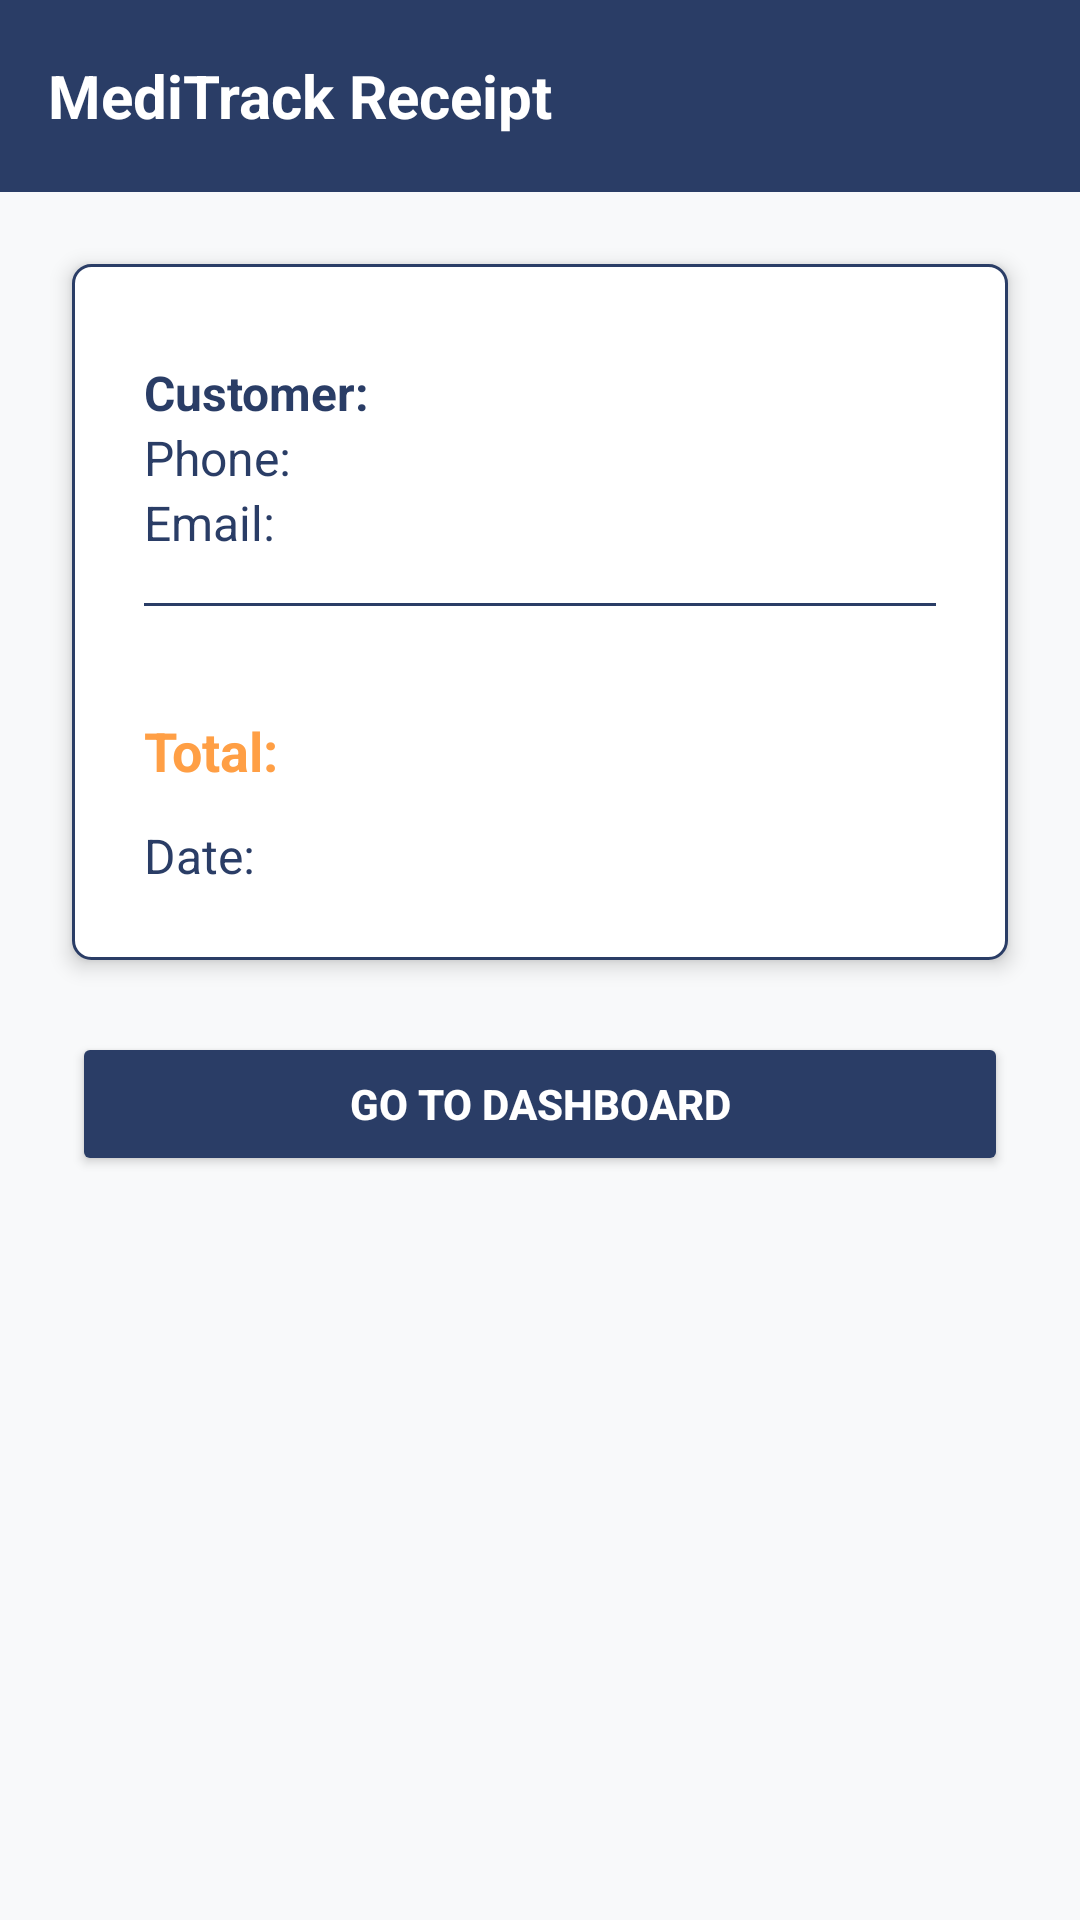

Write the Android layout XML for this screen, with the resource values it uses.
<!-- AndroidManifest.xml: application theme Theme.AppCompat.Light.NoActionBar -->
<!-- res/layout/activity_receipt.xml -->
<?xml version="1.0" encoding="utf-8"?>
<LinearLayout xmlns:android="http://schemas.android.com/apk/res/android"
    android:id="@+id/receiptLayout"
    android:orientation="vertical"
    android:layout_width="match_parent"
    android:layout_height="match_parent"
    android:background="#f8f9fa"
    android:padding="0dp">

    
    <LinearLayout
        android:layout_width="match_parent"
        android:layout_height="64dp"
        android:orientation="horizontal"
        android:background="#2A3D66"
        android:gravity="center_vertical"
        android:paddingStart="16dp"
        android:paddingEnd="16dp">

        <TextView
            android:layout_width="0dp"
            android:layout_height="wrap_content"
            android:layout_weight="1"
            android:text="MediTrack Receipt"
            android:textColor="#FFFFFF"
            android:textStyle="bold"
            android:textSize="20sp" />

    </LinearLayout>

    <LinearLayout
        android:layout_width="match_parent"
        android:layout_height="wrap_content"
        android:orientation="vertical"
        android:background="@drawable/rounded_edittext"
        android:layout_margin="24dp"
        android:padding="24dp"
        android:elevation="4dp">

        <TextView
            android:id="@+id/txtReceiptCustomer"
            android:layout_width="wrap_content"
            android:layout_height="wrap_content"
            android:text="Customer: "
            android:textColor="#2A3D66"
            android:textSize="16sp"
            android:textStyle="bold"
            android:layout_marginTop="8dp"/>

        <TextView
            android:id="@+id/txtReceiptPhone"
            android:layout_width="wrap_content"
            android:layout_height="wrap_content"
            android:text="Phone: "
            android:textColor="#2A3D66"
            android:textSize="16sp"/>

        <TextView
            android:id="@+id/txtReceiptEmail"
            android:layout_width="wrap_content"
            android:layout_height="wrap_content"
            android:text="Email: "
            android:textColor="#2A3D66"
            android:textSize="16sp"/>

        <View
            android:layout_width="match_parent"
            android:layout_height="1dp"
            android:background="#2A3D66"
            android:layout_marginVertical="16dp"/>

        <LinearLayout
            android:id="@+id/medicinesListLayout"
            android:layout_width="match_parent"
            android:layout_height="wrap_content"
            android:orientation="vertical"
            android:layout_marginTop="8dp"/>

        <TextView
            android:id="@+id/txtReceiptTotal"
            android:layout_width="wrap_content"
            android:layout_height="wrap_content"
            android:text="Total: "
            android:textColor="#FF9F45"
            android:textStyle="bold"
            android:textSize="18sp"
            android:layout_marginTop="12dp"/>

        <TextView
            android:id="@+id/txtReceiptDate"
            android:layout_width="wrap_content"
            android:layout_height="wrap_content"
            android:text="Date: "
            android:textColor="#2A3D66"
            android:textSize="16sp"
            android:layout_marginTop="12dp"/>
    </LinearLayout>

    <Button
        android:id="@+id/btnDashboard"
        android:layout_width="match_parent"
        android:layout_height="wrap_content"
        android:text="Go to Dashboard"
        android:backgroundTint="#2A3D66"
        android:textColor="#fff"
        android:textStyle="bold"
        android:layout_marginStart="24dp"
        android:layout_marginEnd="24dp"
        android:layout_marginBottom="32dp"
        android:layout_gravity="bottom"/>
</LinearLayout>
<!-- resources referenced by this layout -->
<resources>
  <!-- drawable rounded_edittext (drawable) -->
  <shape xmlns:android="http://schemas.android.com/apk/res/android" android:shape="rectangle">
      <solid android:color="#ffffff" />
      <stroke android:width="1dp" android:color="#2A3D66" />
      <corners android:radius="6dp" />
      <padding android:left="8dp" android:top="10dp" android:right="10dp" android:bottom="10dp"/>
  </shape>
</resources>
